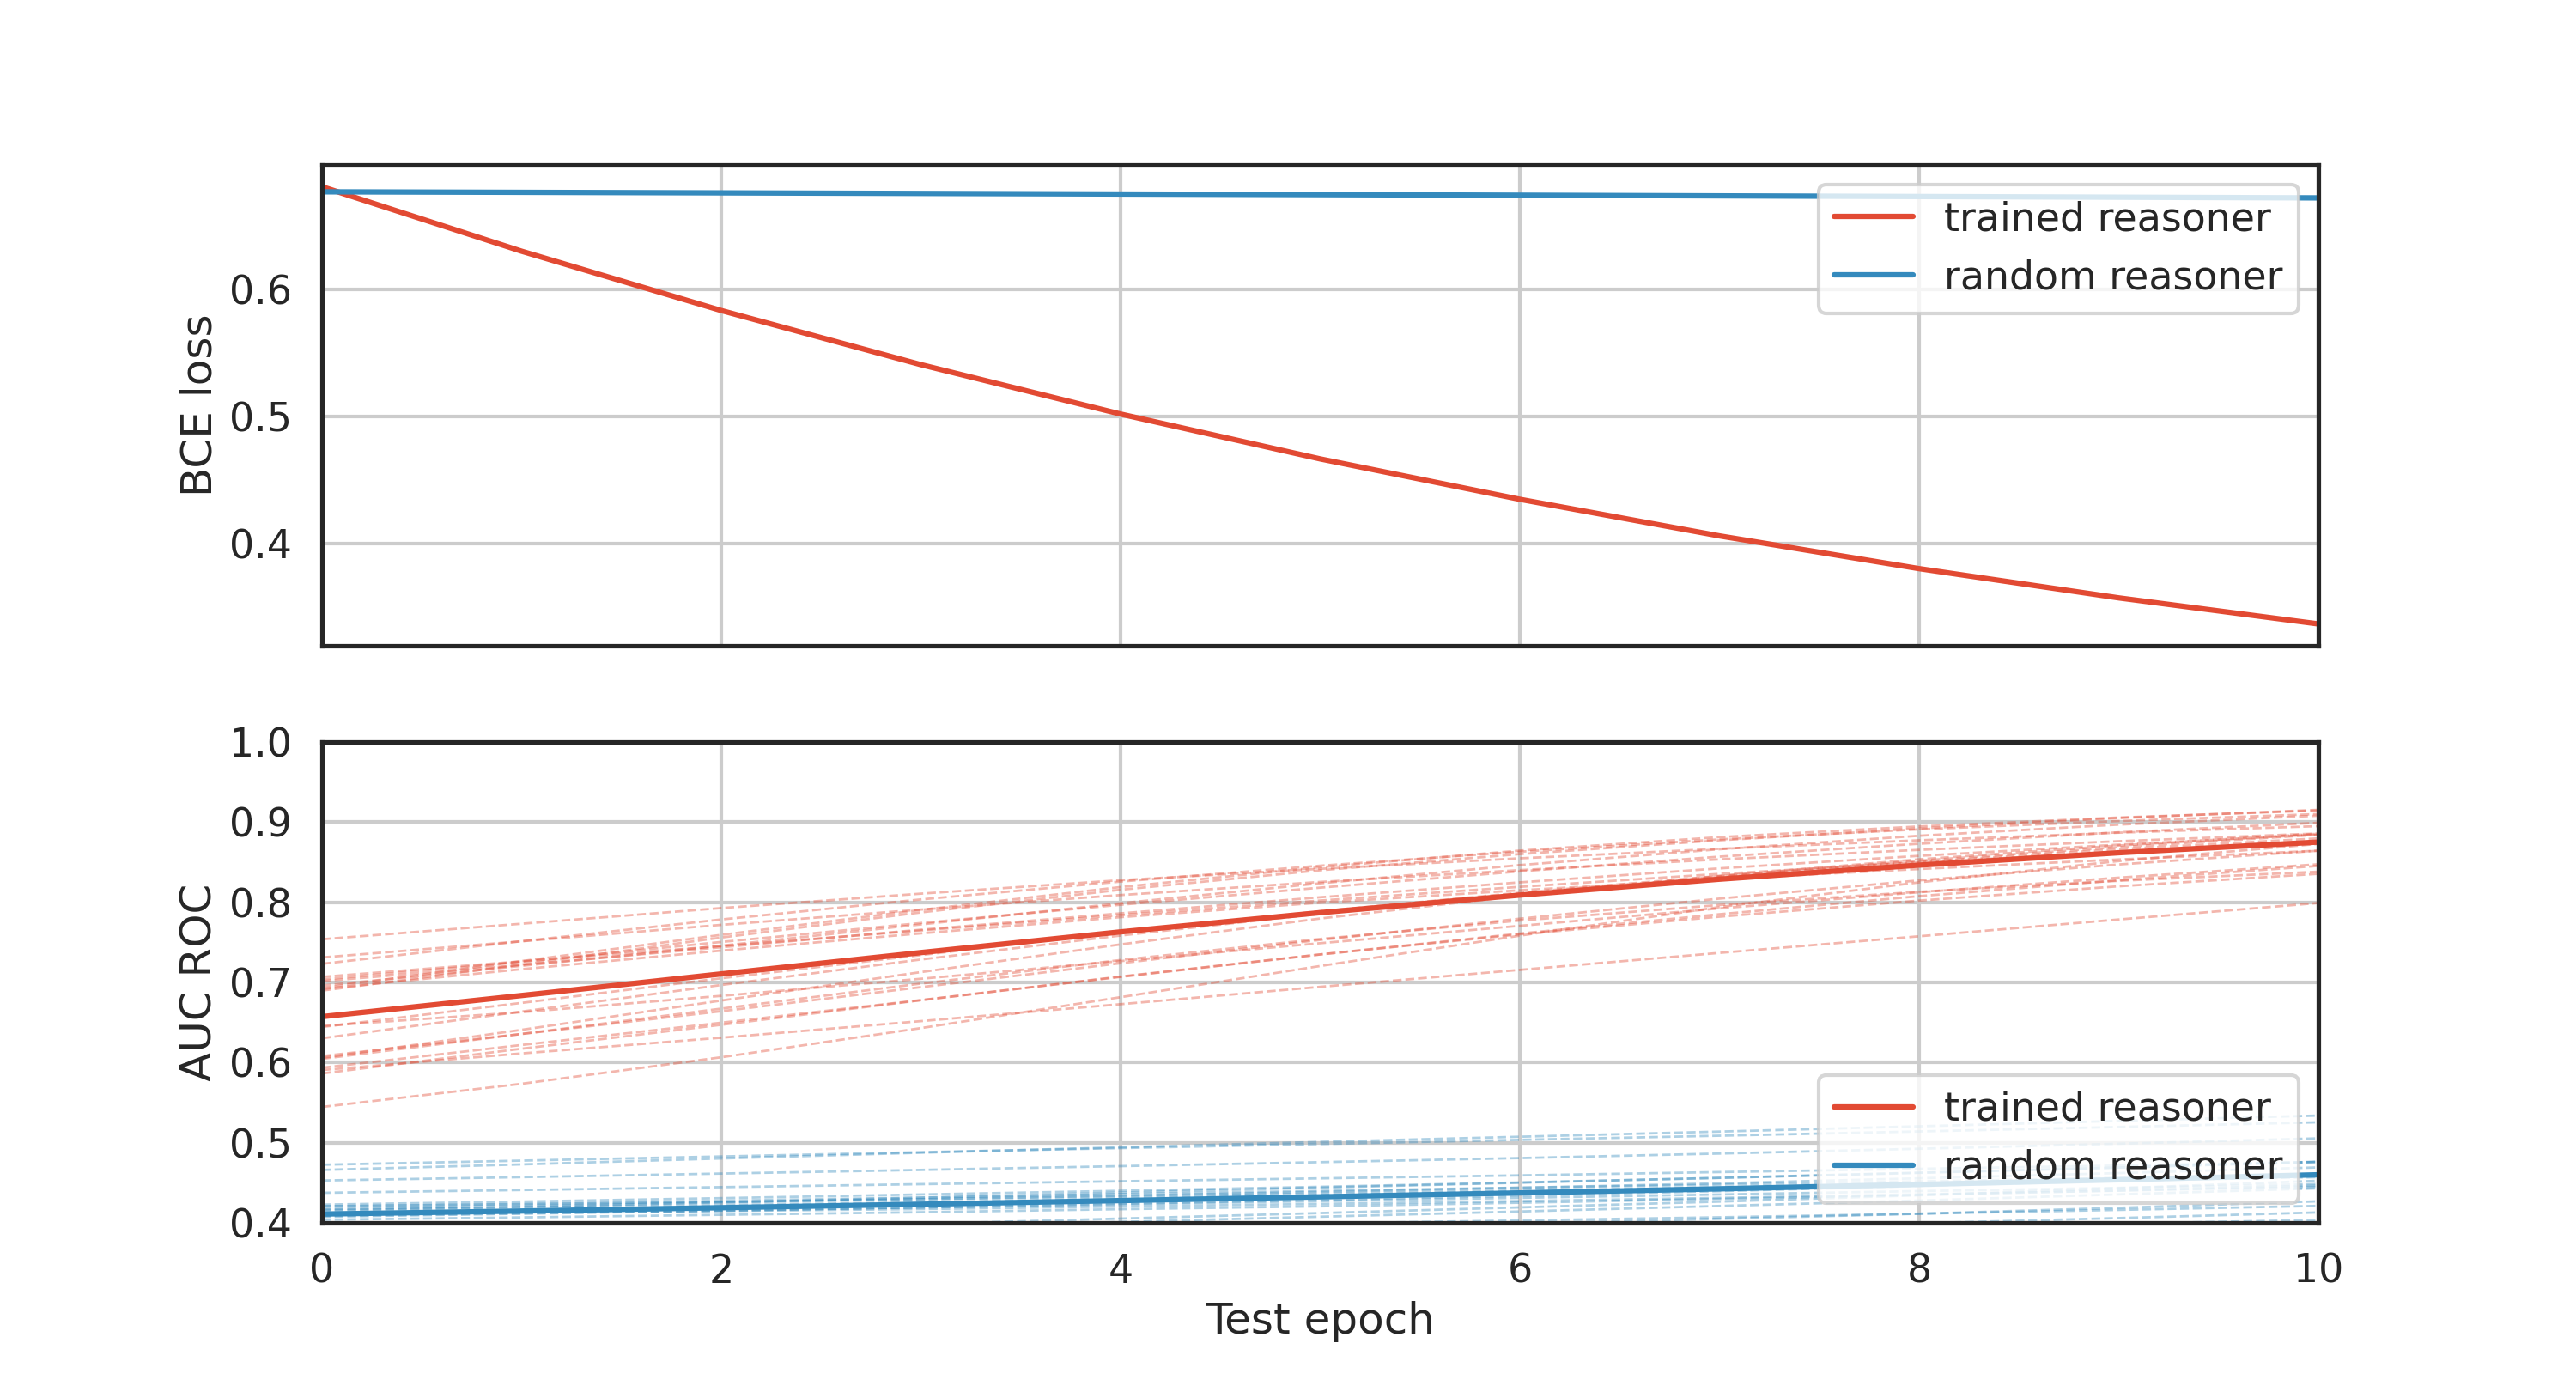

Values plotted in this chart, from the file beside it:
epoch, batch, val_loss, acc, f1, prec, recall, roc_auc, pr_auc, run, elapsed
0, 1250, 0.6803, 0.7537, 0.4071, 0.427, 0.3889, 0.6582, 0.4512, trained reasoner, 10.92
1, 2500, 0.6297, 0.769, 0.4254, 0.4632, 0.3933, 0.6845, 0.476, trained reasoner, 23.03
2, 3750, 0.5832, 0.7829, 0.4451, 0.5009, 0.4005, 0.7113, 0.5041, trained reasoner, 22.96
3, 5000, 0.5407, 0.7959, 0.4638, 0.5407, 0.406, 0.7378, 0.5344, trained reasoner, 23.03
4, 6250, 0.5019, 0.8092, 0.4913, 0.5844, 0.4238, 0.7634, 0.5666, trained reasoner, 23.02
5, 7500, 0.4667, 0.8207, 0.5166, 0.6242, 0.4405, 0.7874, 0.6002, trained reasoner, 22.98
6, 8750, 0.435, 0.8318, 0.5427, 0.6638, 0.4589, 0.8093, 0.6346, trained reasoner, 23.09
7, 10000, 0.4063, 0.8424, 0.5697, 0.7005, 0.4801, 0.8291, 0.6685, trained reasoner, 23.03
8, 11250, 0.3806, 0.8534, 0.6002, 0.7371, 0.5062, 0.8467, 0.7014, trained reasoner, 23.14
9, 12500, 0.3577, 0.8628, 0.6266, 0.7676, 0.5293, 0.8621, 0.7326, trained reasoner, 23.09
10, 13750, 0.3372, 0.8731, 0.6551, 0.8004, 0.5544, 0.8755, 0.7605, trained reasoner, 23.05
0, 1250, 0.6763, 0.691, 0.1472, 0.184, 0.1227, 0.4122, 0.1791, random reasoner, 10.82
1, 2500, 0.6759, 0.6924, 0.1473, 0.1853, 0.1222, 0.416, 0.1806, random reasoner, 22.93
2, 3750, 0.6755, 0.6936, 0.1476, 0.1867, 0.122, 0.4201, 0.1822, random reasoner, 22.92
3, 5000, 0.675, 0.6948, 0.1476, 0.1879, 0.1216, 0.4244, 0.184, random reasoner, 22.97
4, 6250, 0.6746, 0.6957, 0.1476, 0.1887, 0.1212, 0.429, 0.1858, random reasoner, 23
5, 7500, 0.6741, 0.6964, 0.1476, 0.1894, 0.1209, 0.4337, 0.1877, random reasoner, 22.98
6, 8750, 0.6736, 0.697, 0.1479, 0.1903, 0.121, 0.4386, 0.1896, random reasoner, 23.46
7, 10000, 0.6731, 0.698, 0.1492, 0.1924, 0.1218, 0.4438, 0.1916, random reasoner, 23.44
8, 11250, 0.6726, 0.6986, 0.1498, 0.1937, 0.1221, 0.4494, 0.1937, random reasoner, 23.18
9, 12500, 0.6721, 0.6994, 0.1511, 0.1957, 0.123, 0.4552, 0.1959, random reasoner, 23.47
10, 13750, 0.6716, 0.7, 0.1517, 0.1969, 0.1234, 0.4615, 0.1981, random reasoner, 23.22
